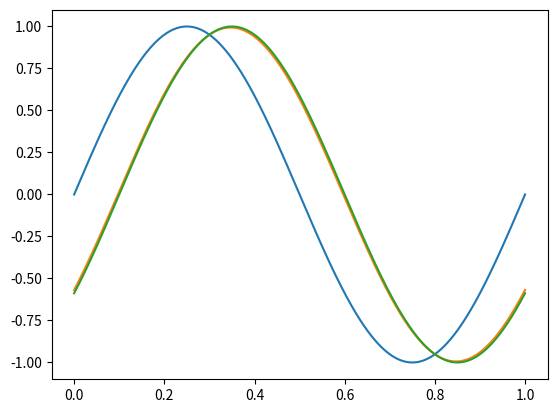
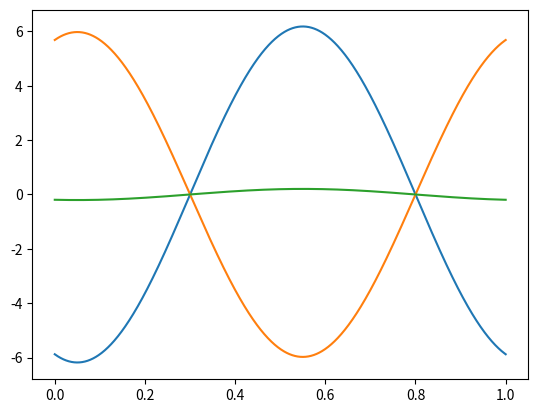

Write the Python code that produced these figures, in order.
# -*- coding: utf-8 -*-
"""
Created on Thu Jan 26 11:53:20 2023

@author: florianma
"""
import matplotlib.pyplot as plt
import numpy as np
plt.close("all")


def f(x):
    return np.sin(2*np.pi*x)


def f_(x):
    return 2*np.pi*np.cos(2*np.pi*x)


def u(x, v, t):
    return f(x-v*t)


def u_(x, v, t):
    return f_(x-v*t)


dt = 0.1
v = 1
x = np.linspace(0, 1, 1000)
u_0 = u(x, v, 0)
u_1 = u(x, v, 1*dt)
du_dt = (u_1 - u_0) / dt
u_mid = (u_(x, v, 0) + u_(x, v, 1*dt)) / 2
du_dx = v*u_mid

u_1 = u_0 - dt * v * du_dx

plt.figure()
plt.plot(x, u_0)
plt.plot(x, u_1)
plt.plot(x, u(x, v, 1*dt))
plt.show()


plt.figure()
plt.plot(x, du_dt)
plt.plot(x, du_dx)
plt.plot(x, du_dt+du_dx)
plt.show()